The GitHub repository An0jin/ToneiverseLinux contains a labelled image folder "dataset" with 4 categories: autumn warm, spring warm, summer cool, winter cool. Examples follow, each with its label.

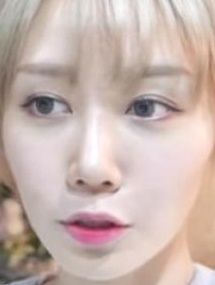
Label: summer cool

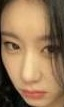
Label: autumn warm

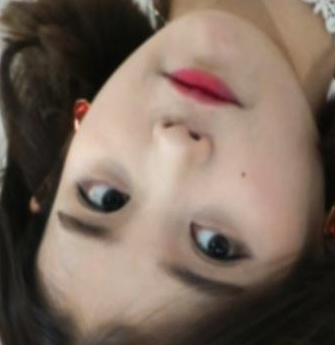
Label: spring warm

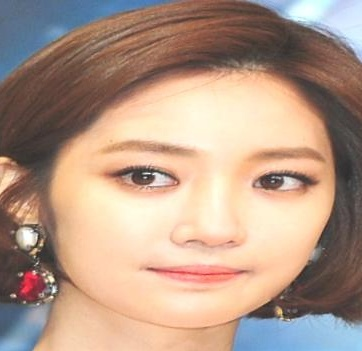
Label: autumn warm

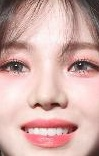
Label: winter cool

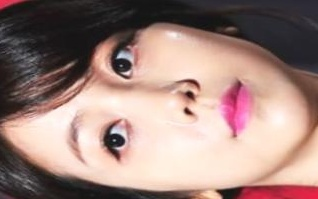
Label: winter cool
